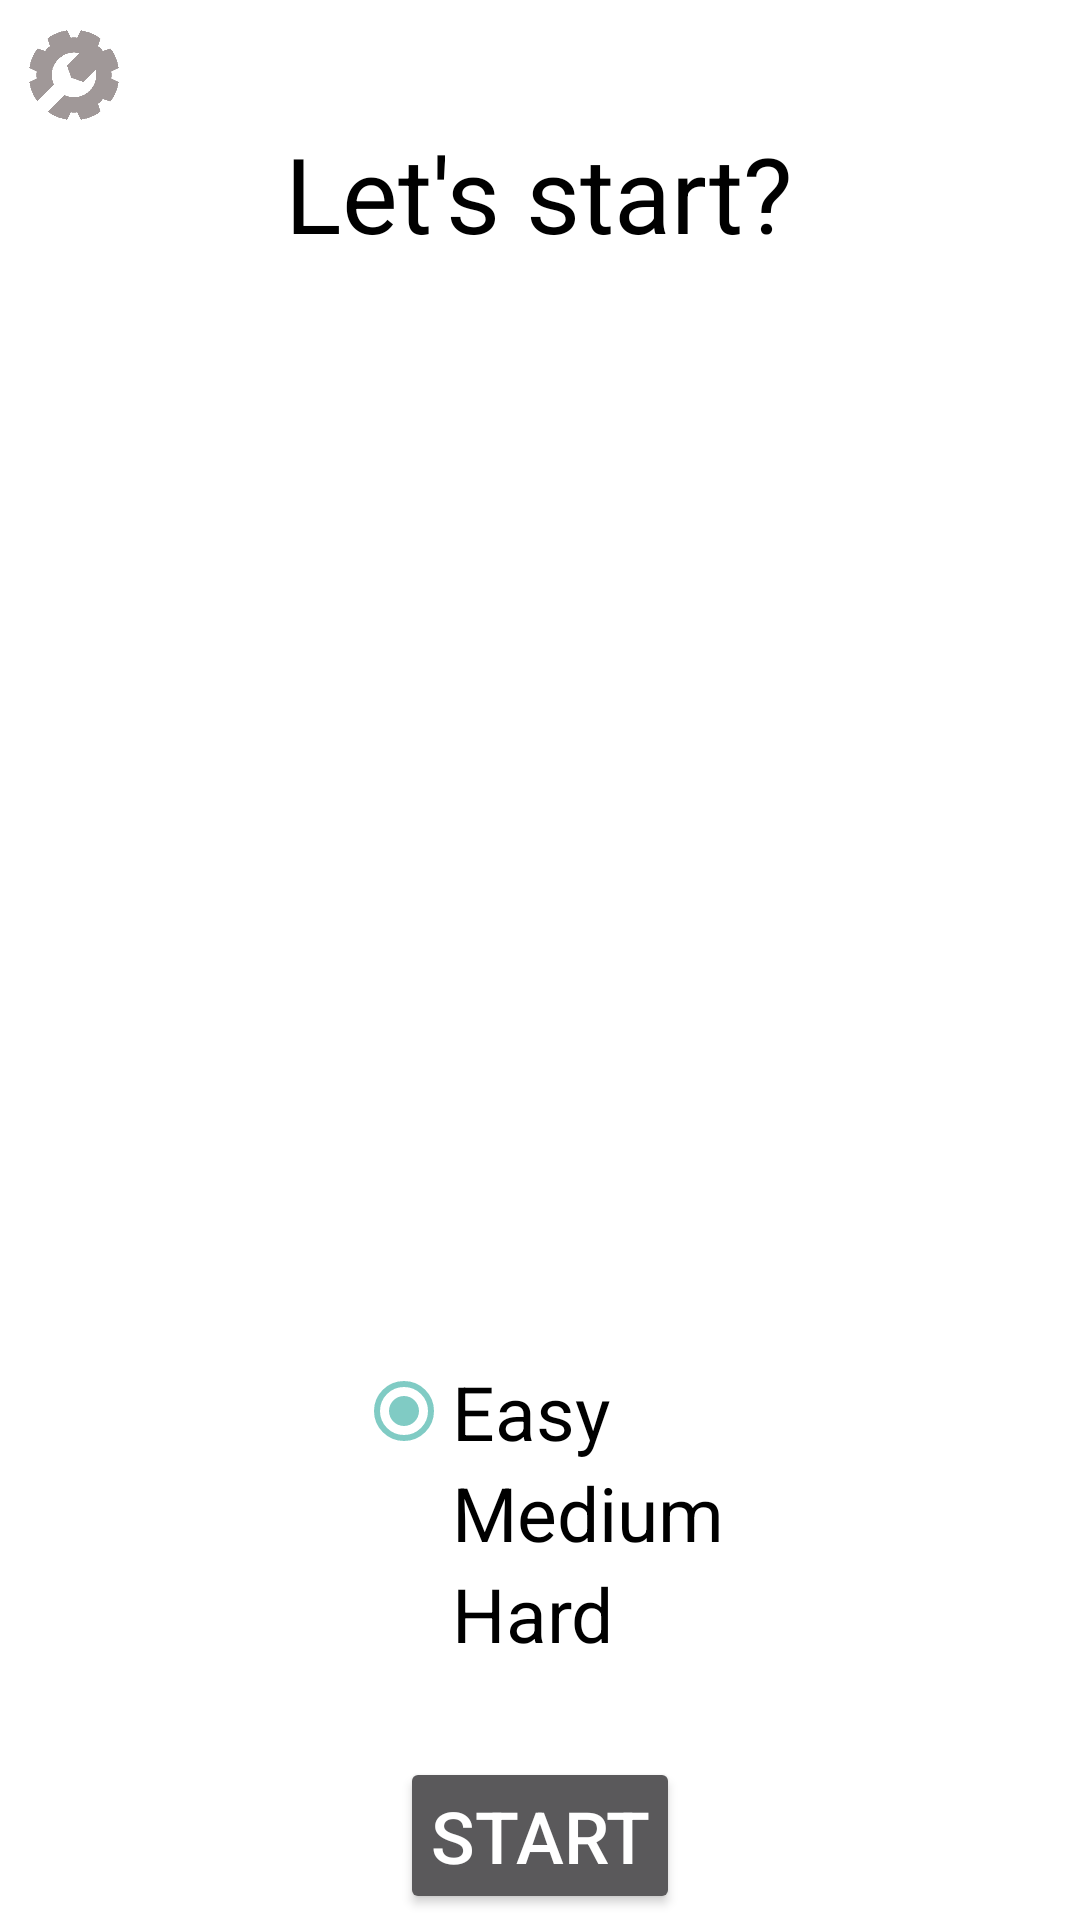

Here is an Android app screen rendered from its layout file. Give the layout XML and the strings, colors and styles it references.
<!-- AndroidManifest.xml: application theme Theme.AppCompat.NoActionBar -->
<!-- res/layout/activity_main.xml -->
<?xml version="1.0" encoding="utf-8"?>
<RelativeLayout xmlns:android="http://schemas.android.com/apk/res/android"
    android:id="@+id/activity_main"
    android:background="@color/whiteBack"
    android:layout_width="match_parent"
    android:layout_height="match_parent"
    android:paddingBottom="@dimen/activity_vertical_margin"
    android:paddingLeft="@dimen/activity_horizontal_margin"
    android:paddingRight="@dimen/activity_horizontal_margin"
    android:paddingTop="@dimen/activity_vertical_margin">

    <ImageView
        android:id="@+id/btnSettings"
        android:layout_width="30dp"
        android:layout_height="30dp"
        android:src="@drawable/setttings"
        android:layout_marginStart="10dp"
        android:layout_marginTop="10dp"
        android:layout_alignParentStart="true"
        android:layout_alignParentTop="true"
        />

    <TextView
        android:elegantTextHeight="true"
        android:id="@+id/titleText"
        style="@style/TextStyle"
        android:textAlignment="center"
        android:layout_width="wrap_content"
        android:layout_height="wrap_content"
        android:layout_centerHorizontal="true"
        android:layout_alignParentTop="true"
        android:layout_marginTop="35dp"
        android:text="@string/titleStart"
        android:textSize="35sp" />

    <TextView
        style="@style/TextStyle"
        android:textAlignment="center"
        android:id="@+id/showScore"
        android:layout_width="wrap_content"
        android:layout_height="wrap_content"
        android:textSize="40sp"
        android:layout_centerHorizontal="true"
        android:layout_centerVertical="true"/>


    <Button
        style="@style/ButtonStyle"
        android:id="@+id/btnStart"
        android:layout_alignParentBottom="true"
        android:layout_marginBottom="10dp"
        android:layout_centerHorizontal="true"
        android:layout_width="wrap_content"
        android:layout_height="wrap_content"
        android:text="@string/btnStart"
        android:textSize="24sp"
        android:padding="10dp"
        />

    <RadioGroup

        android:id="@+id/rgb"
        android:layout_width="wrap_content"
        android:layout_height="wrap_content"
        android:layout_above="@+id/btnStart"
        android:layout_centerHorizontal="true"
        android:layout_marginBottom="29dp">

        <RadioButton
            style="@style/TextStyle"
            android:checked="true"
            android:textSize="25sp"
            android:id="@+id/rb1"
            android:text="@string/rb1"
            android:layout_width="wrap_content"
            android:layout_height="wrap_content" />
        <RadioButton
            style="@style/TextStyle"
            android:id="@+id/rb2"
            android:textSize="25sp"
            android:text="@string/rb2"
            android:layout_width="wrap_content"
            android:layout_height="wrap_content" />
        <RadioButton
            style="@style/TextStyle"
            android:id="@+id/rb3"
            android:textSize="25sp"
            android:text="@string/rb3"
            android:layout_width="wrap_content"
            android:layout_height="wrap_content" />

    </RadioGroup>


</RelativeLayout>
<!-- resources referenced by this layout -->
<resources>
  <color name="whiteBack">#FFFFFF</color>
  <!-- drawable setttings: png bitmap (drawable, 2047 bytes) -->
  <string name="btnStart">Start</string>
  <string name="rb1">Easy</string>
  <string name="rb2">Medium</string>
  <string name="rb3">Hard</string>
  <string name="titleStart">Let\'s start?</string>
  <style name="ButtonStyle">
          <item name="android:textSize">30sp</item>
          <item name="android:colorBackground">@color/btnColor</item>
          <item name="android:drawable">@drawable/button_draw</item>
          <item name="android:layout_margin">2dp</item>
          <item name="android:padding">10dp</item>
      </style>
  <style name="TextStyle">
          <item name="android:textColor">@android:color/black</item>
      </style>
  <color name="btnColor">#C0C0C0</color>
  <!-- drawable button_draw (drawable) -->
  <?xml version="1.0" encoding="utf-8"?>
  <shape xmlns:android="http://schemas.android.com/apk/res/android"
      android:shape="rectangle">
      <corners android:radius="15dp"/>
      <solid android:color="#564e4e"/>
  
  </shape>
</resources>
